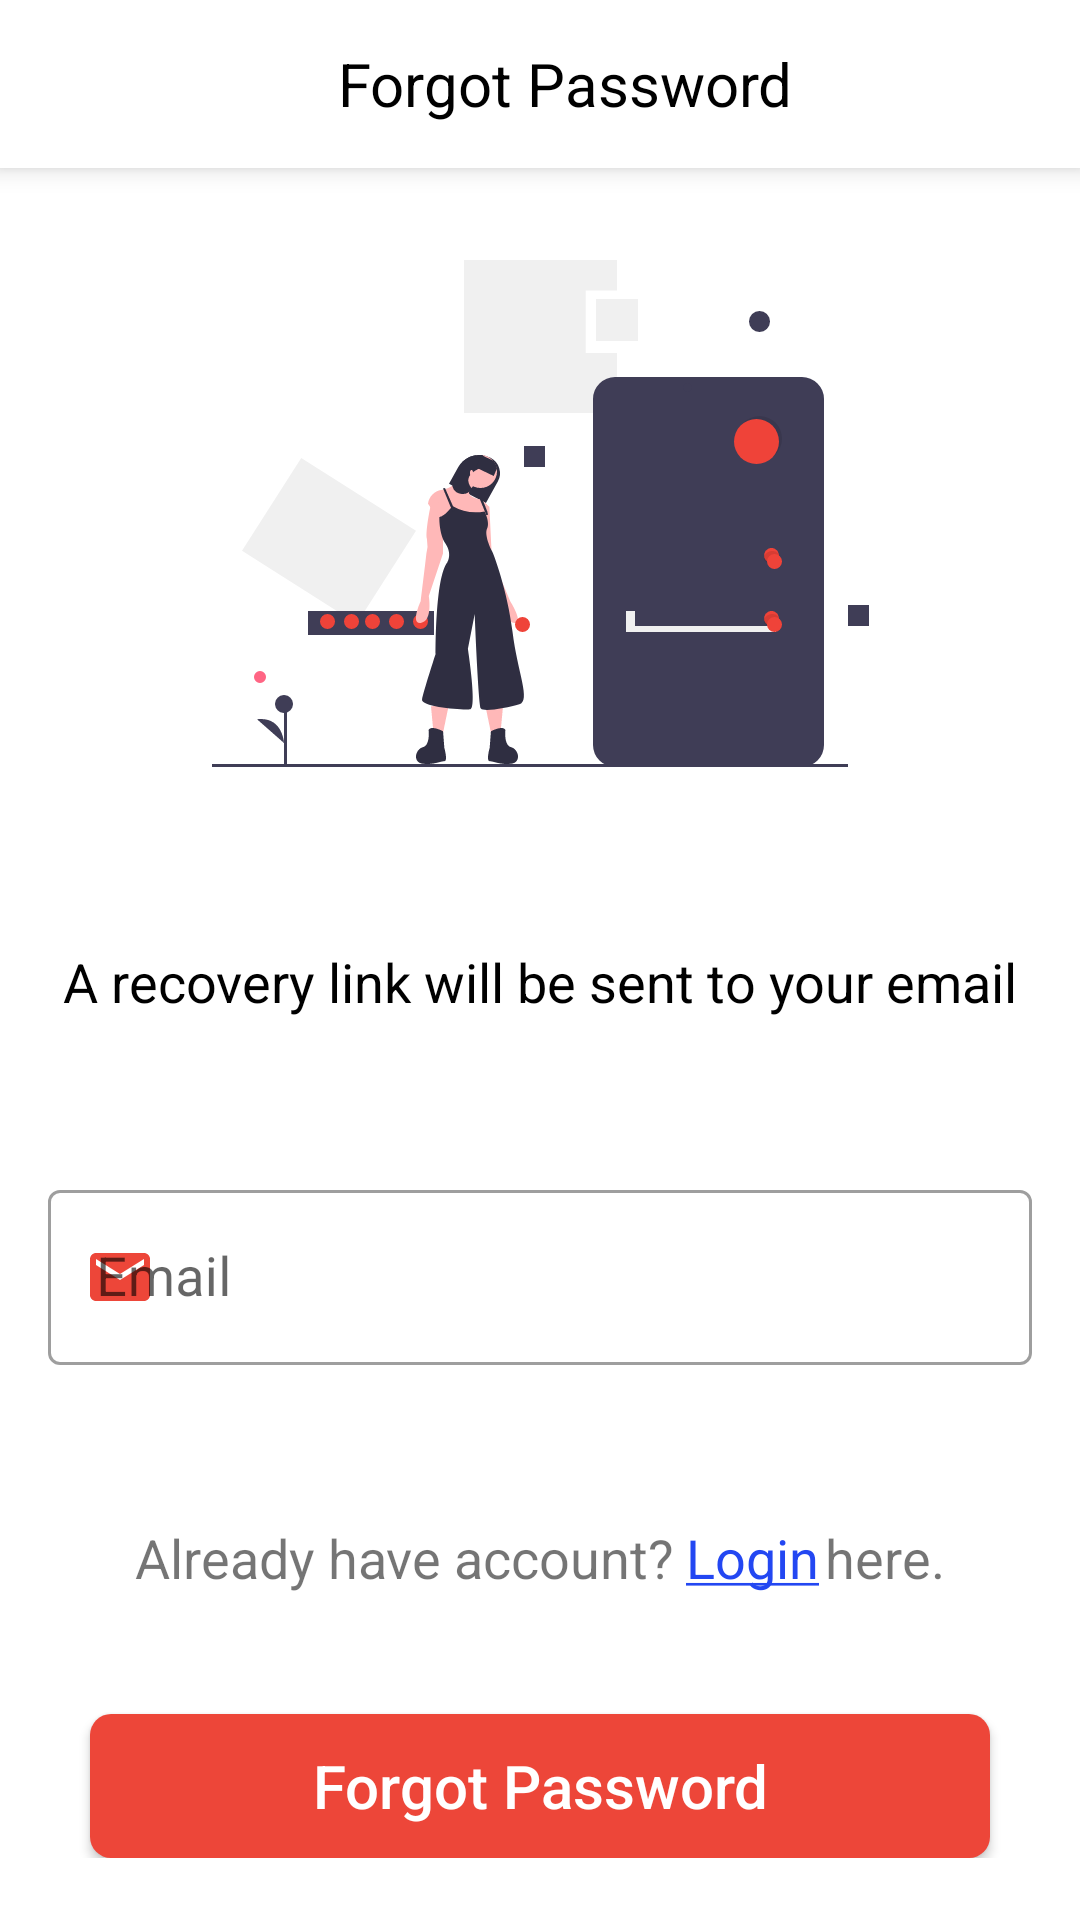

The Android layout XML behind this screen, and the referenced resources:
<!-- AndroidManifest.xml: application theme Theme.HBApplicationGroupA -->
<!-- res/layout/fragment_forgot_password.xml -->
<?xml version="1.0" encoding="utf-8"?>
<androidx.constraintlayout.widget.ConstraintLayout xmlns:android="http://schemas.android.com/apk/res/android"
    xmlns:app="http://schemas.android.com/apk/res-auto"
    xmlns:local="http://schemas.android.com/apk/res-auto"
    xmlns:tools="http://schemas.android.com/tools"
    android:layout_width="match_parent"
    android:layout_height="match_parent"
    tools:context=".ui.ForgotPasswordFragment">

    <androidx.appcompat.widget.Toolbar
        android:id="@+id/toolbar"
        android:layout_width="match_parent"
        android:layout_height="wrap_content"
        android:background="#FFFFFF"
        android:elevation="5dp"
        android:minHeight="?attr/actionBarSize"
        android:padding="0dp"
        local:layout_constraintEnd_toEndOf="parent"
        local:layout_constraintStart_toStartOf="parent"
        local:layout_constraintTop_toTopOf="parent"
        local:popupTheme="@style/ThemeOverlay.AppCompat.Light"
        local:theme="@style/ThemeOverlay.AppCompat.Dark.ActionBar">

        <androidx.constraintlayout.widget.ConstraintLayout
            android:layout_width="match_parent"
            android:layout_height="match_parent">

            <TextView
                android:layout_width="0dp"
                android:layout_height="wrap_content"
                android:gravity="center"
                android:padding="0dp"
                android:singleLine="true"
                android:text="@string/forgot_password_textview"
                android:textColor="@color/black"
                android:textSize="20sp"
                app:layout_constraintBottom_toBottomOf="parent"
                app:layout_constraintEnd_toEndOf="parent"
                app:layout_constraintStart_toStartOf="parent"
                app:layout_constraintTop_toTopOf="parent" />
        </androidx.constraintlayout.widget.ConstraintLayout>
    </androidx.appcompat.widget.Toolbar>

    <ScrollView
        android:layout_width="0dp"
        android:layout_height="0dp"
        app:layout_constraintBottom_toBottomOf="parent"
        app:layout_constraintTop_toBottomOf="@+id/toolbar"
        local:layout_constraintEnd_toEndOf="parent"
        local:layout_constraintHorizontal_bias="0.5"
        local:layout_constraintStart_toStartOf="parent">

        <androidx.constraintlayout.widget.ConstraintLayout
            android:layout_width="match_parent"
            android:layout_height="match_parent">

            <ImageView
                android:id="@+id/imageView"
                android:layout_width="wrap_content"
                android:layout_height="230dp"
                android:scaleType="center"
                android:src="@drawable/iv_image"
                app:layout_constraintEnd_toEndOf="parent"
                app:layout_constraintHorizontal_bias="0.5"
                app:layout_constraintStart_toStartOf="parent"
                app:layout_constraintTop_toTopOf="parent" />

            <TextView
                android:id="@+id/forgotPasswordResponse_tv"
                android:layout_width="wrap_content"
                android:layout_height="wrap_content"
                android:layout_marginStart="30dp"
                android:layout_marginTop="24dp"
                android:layout_marginEnd="30dp"
                android:padding="5dp"
                android:text="A recovery link will be sent to your email"
                android:textColor="@color/black"
                android:textSize="18sp"
                app:layout_constraintStart_toStartOf="parent"
                app:layout_constraintTop_toBottomOf="@+id/imageView"
                local:layout_constraintEnd_toEndOf="parent" />

            <TextView
                android:id="@+id/tv_forgot_password_family_text"
                android:layout_width="wrap_content"
                android:layout_height="wrap_content"
                android:text=""
                android:textColor="@color/red"
                android:textSize="20sp"
                local:layout_constraintEnd_toEndOf="@id/forgotPasswordResponse_tv"
                local:layout_constraintStart_toStartOf="@id/forgotPasswordResponse_tv"
                local:layout_constraintTop_toBottomOf="@id/forgotPasswordResponse_tv" />

            <com.google.android.material.textfield.TextInputLayout
                android:id="@+id/tvEmail"
                style="@style/Widget.MaterialComponents.TextInputLayout.OutlinedBox"
                android:layout_width="0dp"
                android:layout_height="wrap_content"
                android:layout_marginStart="16dp"
                android:layout_marginTop="20dp"
                android:layout_marginEnd="16dp"
                android:elevation="20dp"
                android:focusedByDefault="false"
                android:hint="Email"
                app:endIconMode="clear_text"
                app:helperTextTextColor="#ED4639"
                app:layout_constraintEnd_toEndOf="parent"
                app:layout_constraintStart_toStartOf="parent"
                app:startIconDrawable="@drawable/reg_email_icon"
                app:startIconTint="#ED4639"
                local:layout_constraintTop_toBottomOf="@+id/tv_forgot_password_family_text">

                <com.google.android.material.textfield.TextInputEditText
                    android:id="@+id/tvEmailText_forgotpassword"
                    android:layout_width="match_parent"
                    android:layout_height="wrap_content"
                    android:layout_marginTop="32dp"
                    android:textSize="18sp" />
            </com.google.android.material.textfield.TextInputLayout>

            <TextView
                android:id="@+id/tv_fgtPassword_already_have_acct"
                android:layout_width="wrap_content"
                android:layout_height="wrap_content"
                android:layout_marginStart="0dp"
                android:layout_marginTop="52dp"
                android:text="Already have account?"
                android:textSize="18sp"
                local:layout_constraintEnd_toStartOf="@+id/tv_forgot_password_Login_text"
                local:layout_constraintHorizontal_bias="0.5"
                local:layout_constraintHorizontal_chainStyle="packed"
                local:layout_constraintStart_toStartOf="parent"
                local:layout_constraintTop_toBottomOf="@id/tvEmail" />

            <TextView
                android:id="@+id/tv_forgot_password_Login_text"
                android:layout_width="wrap_content"
                android:layout_height="wrap_content"
                android:layout_marginStart="4dp"
                android:autoLink="all"
                android:clickable="true"
                android:focusable="true"
                android:padding="0dp"
                android:text="@string/forgot_password_login"
                android:textColor="#2347F2"
                android:textSize="18sp"
                local:layout_constraintEnd_toStartOf="@+id/textView2"
                local:layout_constraintHorizontal_bias="0.5"
                local:layout_constraintStart_toEndOf="@+id/tv_fgtPassword_already_have_acct"
                local:layout_constraintTop_toTopOf="@id/tv_fgtPassword_already_have_acct" />

            <TextView
                android:id="@+id/textView2"
                android:layout_width="wrap_content"
                android:layout_height="wrap_content"
                android:layout_marginStart="2dp"
                android:text="here."
                android:textSize="18sp"
                local:layout_constraintBottom_toBottomOf="@id/tv_forgot_password_Login_text"
                local:layout_constraintEnd_toEndOf="parent"
                local:layout_constraintHorizontal_bias="0.5"
                local:layout_constraintStart_toEndOf="@+id/tv_forgot_password_Login_text"
                local:layout_constraintTop_toTopOf="@id/tv_forgot_password_Login_text" />

            <androidx.appcompat.widget.AppCompatButton
                android:id="@+id/btn_forgot_password"
                android:layout_width="0dp"
                android:layout_height="wrap_content"
                android:layout_marginStart="30dp"
                android:layout_marginTop="40dp"
                android:layout_marginEnd="30dp"
                android:background="@drawable/registration_custom_button"
                android:gravity="center"
                android:text="Forgot Password"
                android:textAllCaps="false"
                android:textColor="@color/white"
                android:textSize="20sp"
                app:layout_constraintBottom_toBottomOf="parent"
                app:layout_constraintEnd_toEndOf="parent"
                app:layout_constraintStart_toStartOf="parent"
                app:layout_constraintTop_toBottomOf="@id/tv_fgtPassword_already_have_acct"
                app:layout_constraintVertical_bias="0.0"
                local:layout_constraintHorizontal_bias="0.495" />
        </androidx.constraintlayout.widget.ConstraintLayout>
    </ScrollView>
</androidx.constraintlayout.widget.ConstraintLayout>
<!-- resources referenced by this layout -->
<resources>
  <color name="black">#FF000000</color>
  <color name="red">#E94138</color>
  <color name="white">#FFFFFFFF</color>
  <!-- drawable iv_image: vector/xml drawable (drawable, 8493 chars, omitted) -->
  <!-- drawable reg_email_icon (drawable) -->
  <vector android:height="24dp" android:tint="#ED4639"
      android:viewportHeight="24" android:viewportWidth="24"
      android:width="24dp" xmlns:android="http://schemas.android.com/apk/res/android">
      <path android:fillColor="@android:color/white" android:pathData="M20,4L4,4c-1.1,0 -1.99,0.9 -1.99,2L2,18c0,1.1 0.9,2 2,2h16c1.1,0 2,-0.9 2,-2L22,6c0,-1.1 -0.9,-2 -2,-2zM20,8l-8,5 -8,-5L4,6l8,5 8,-5v2z"/>
  </vector>
  <!-- drawable registration_custom_button (drawable) -->
  <?xml version="1.0" encoding="utf-8"?>
  <shape xmlns:android="http://schemas.android.com/apk/res/android" android:shape="rectangle">
      <solid android:color="@color/custom_red"/>
      <size android:height="20dp"
          android:width="20dp"
          />
      <corners android:radius="7dp"/>
  
  </shape>
  <string name="forgot_password_login"><u>Login</u></string>
  <string name="forgot_password_textview">Forgot Password</string>
  <style name="Theme.HBApplicationGroupA" parent="Theme.MaterialComponents.Light.NoActionBar">
          
          <item name="colorPrimary">@color/splash_screen_background_color</item>
          <item name="colorPrimaryVariant">@color/white</item>
          <item name="colorOnPrimary">@color/white</item>
          
          <item name="colorSecondary">@color/teal_200</item>
          <item name="colorSecondaryVariant">@color/teal_700</item>
          <item name="colorOnSecondary">@color/black</item>
          
          <item name="android:statusBarColor" tools:targetApi="l">@color/splash_screen_background_color</item>
          
          <item name="bottomSheetDialogTheme">@style/CustomBottomSheetDialog</item>
      </style>
  <color name="custom_red">#ED4639</color>
  <color name="splash_screen_background_color">#E94138</color>
  <color name="teal_200">#FF03DAC5</color>
  <color name="teal_700">#FF018786</color>
</resources>
